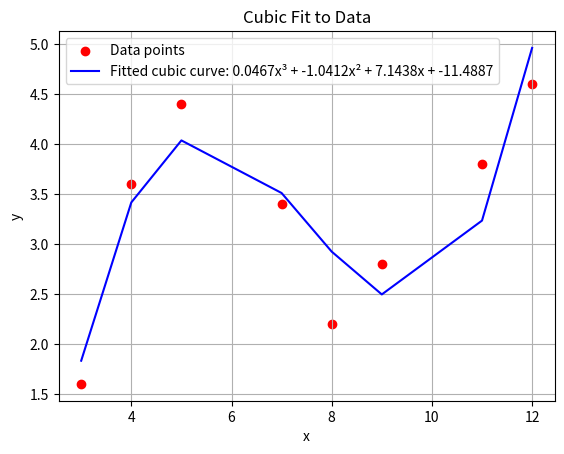

Generate this figure with matplotlib:
import numpy as np
import matplotlib.pyplot as plt

# Data
x = np.array([3, 4, 5, 7, 8, 9, 11, 12])
y = np.array([1.6, 3.6, 4.4, 3.4, 2.2, 2.8, 3.8, 4.6])

# Cubic equation: ax^3 + bx^2 + cx + d = y
A = np.vstack([x**3, x**2, x, np.ones_like(x)]).T

# Solve the normal equation A^T * A * coeffs = A^T * y to get the coefficients
coeffs = np.linalg.lstsq(A, y, rcond=None)[0]

a, b, c, d = coeffs

y_fit = a * x**3 + b * x**2 + c * x + d

residuals = y - y_fit

ss_total = np.sum((y - np.mean(y))**2)
ss_residual = np.sum(residuals**2)
r_squared = 1 - (ss_residual / ss_total)

sy_x = np.sqrt(ss_residual / (len(x) - 4))

# Coefficients
print("Coefficients: ");
print(f"a = {a}")
print(f"b = {b}")
print(f"c = {c}")
print(f"d = {d}")

# Output the fitted coefficients and R²
print("Fitted cubic equation: ax^3 + bx^2 + cx + d")
print(f"a = {a:.4f}")
print(f"b = {b:.4f}")
print(f"c = {c:.4f}")
print(f"d = {d:.4f}")
print(f"R² = {r_squared:.4f}")
print(f"Standard Error Sy/x = {sy_x:.4f}")

# Plot the data and the fitted cubic curve
plt.scatter(x, y, color='red', label='Data points')
plt.plot(x, y_fit, color='blue', label=f'Fitted cubic curve: {a:.4f}x³ + {b:.4f}x² + {c:.4f}x + {d:.4f}')
plt.xlabel('x')
plt.ylabel('y')
plt.legend()
plt.title('Cubic Fit to Data')
plt.grid(True)
plt.show()
